Labelled photos from "piano", an image-classification folder in ravenmoon903/Piano-Triad-Recognizer. The possible labels are: a maj, a min, ab maj, ab min, b maj, b min, bb maj, bb min, c maj, c min, d maj, d min, db maj, db min, e maj, e min, eb maj, eb min, f maj, f min, g maj, g min, gb maj, gb min.

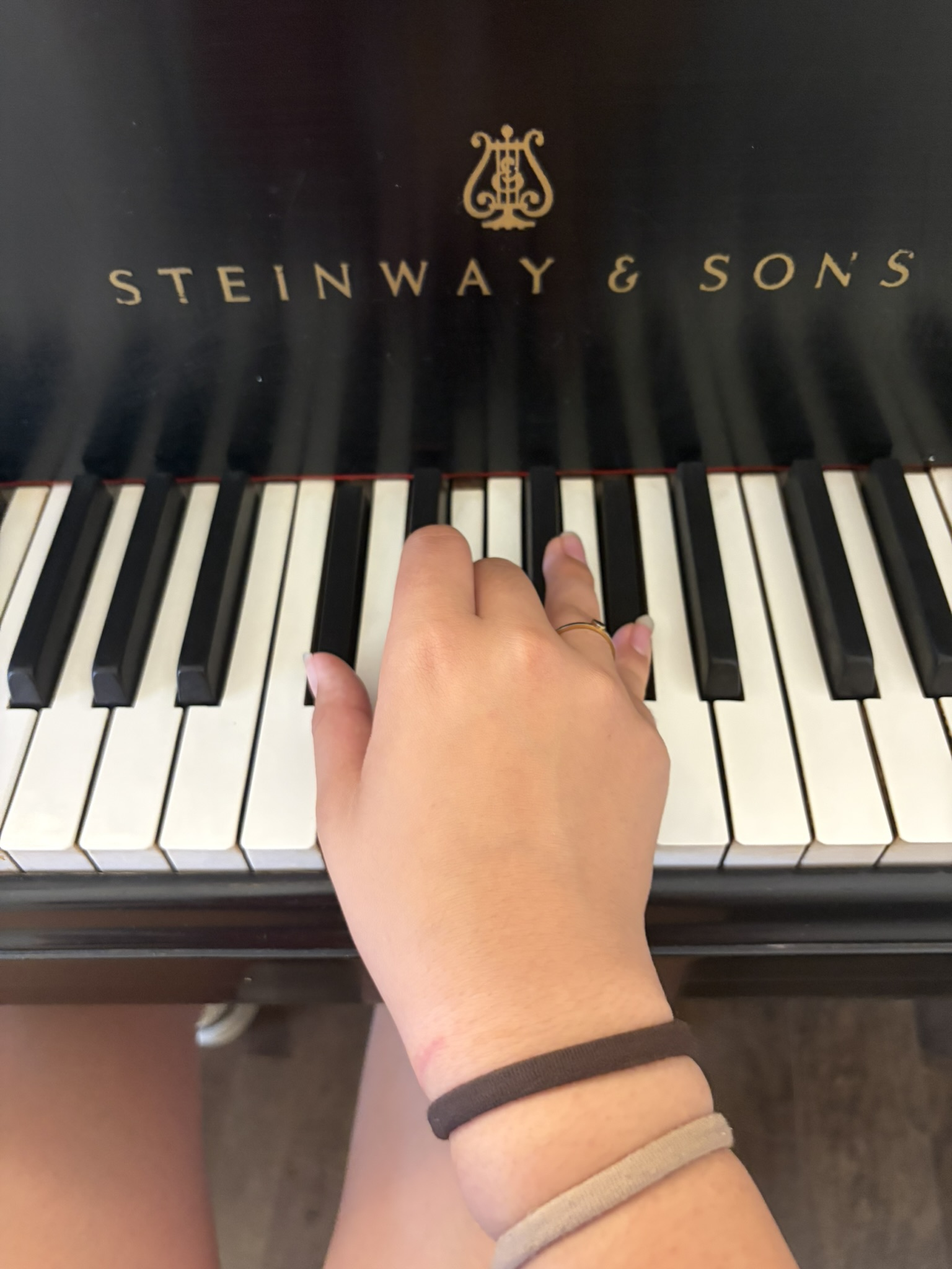
Label: db min

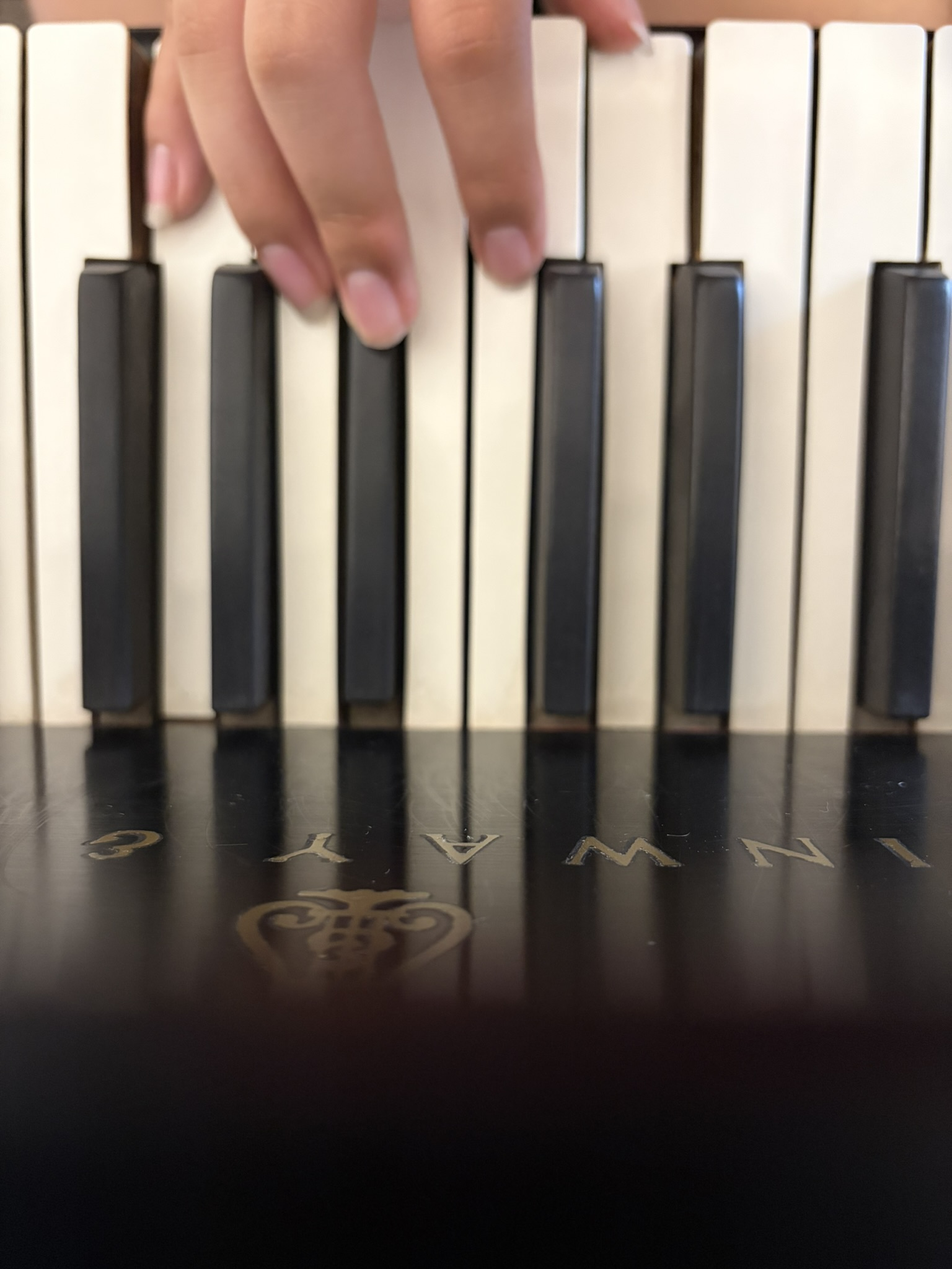
Label: d maj

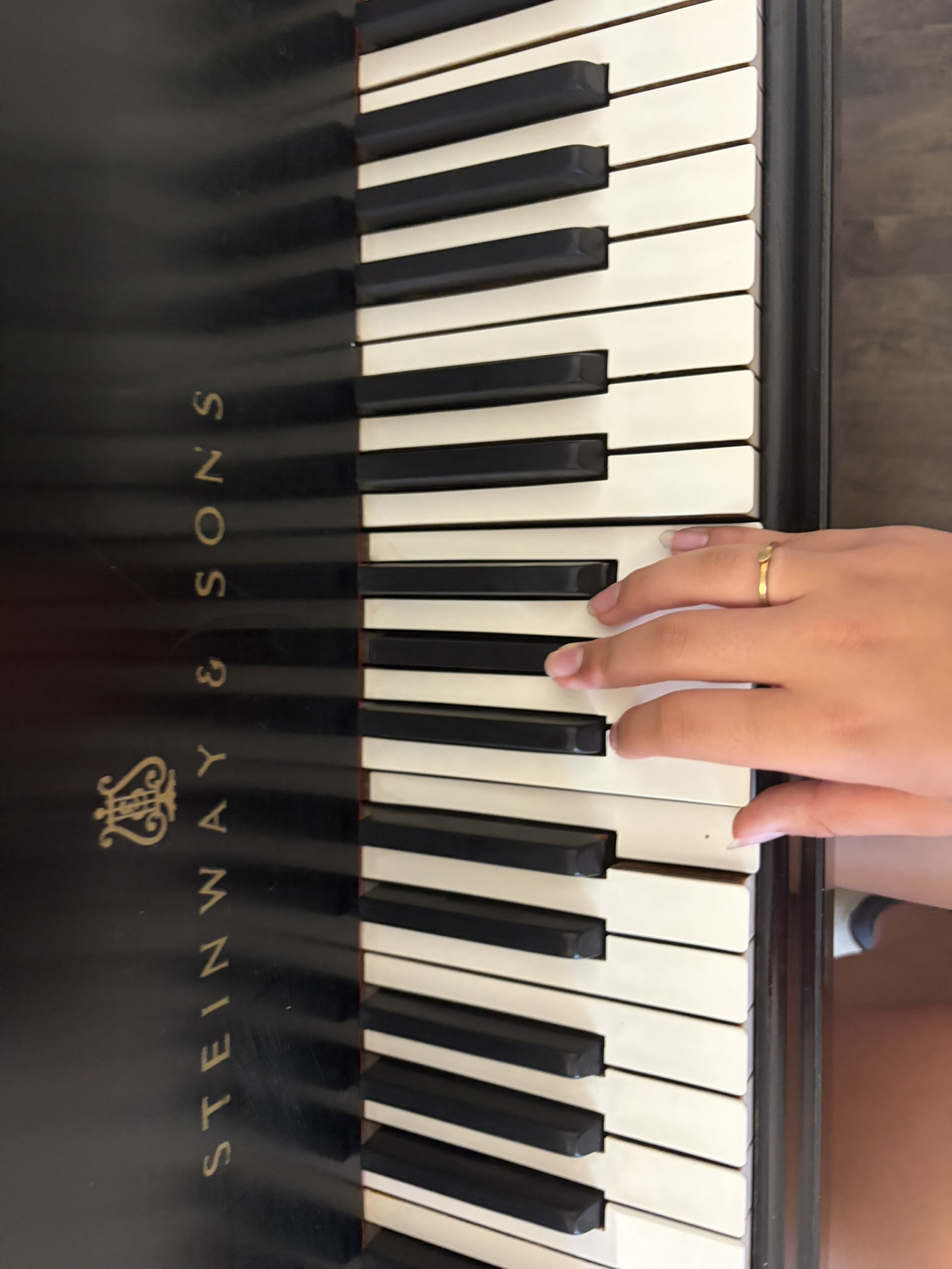
Label: e maj

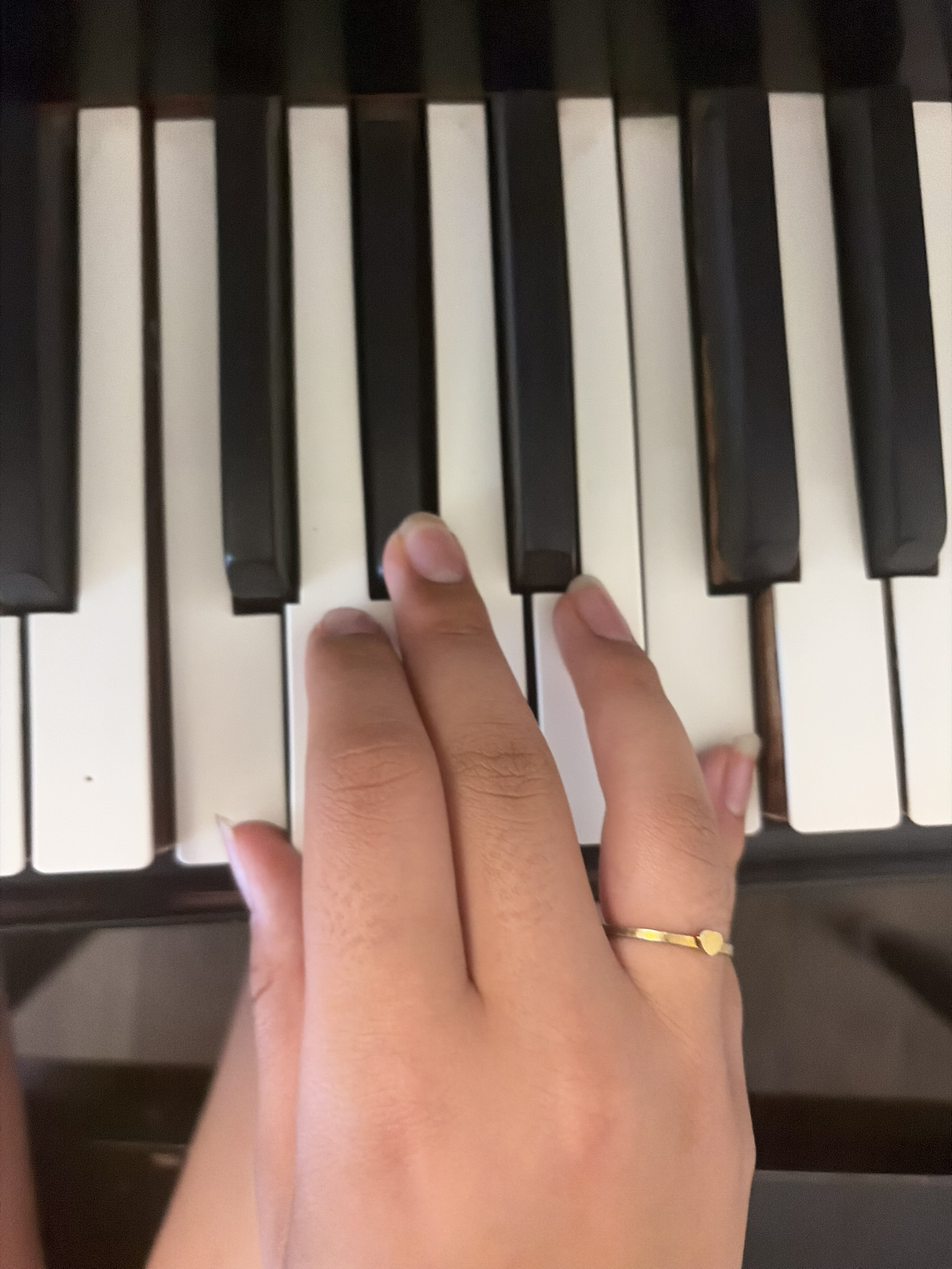
Label: f min

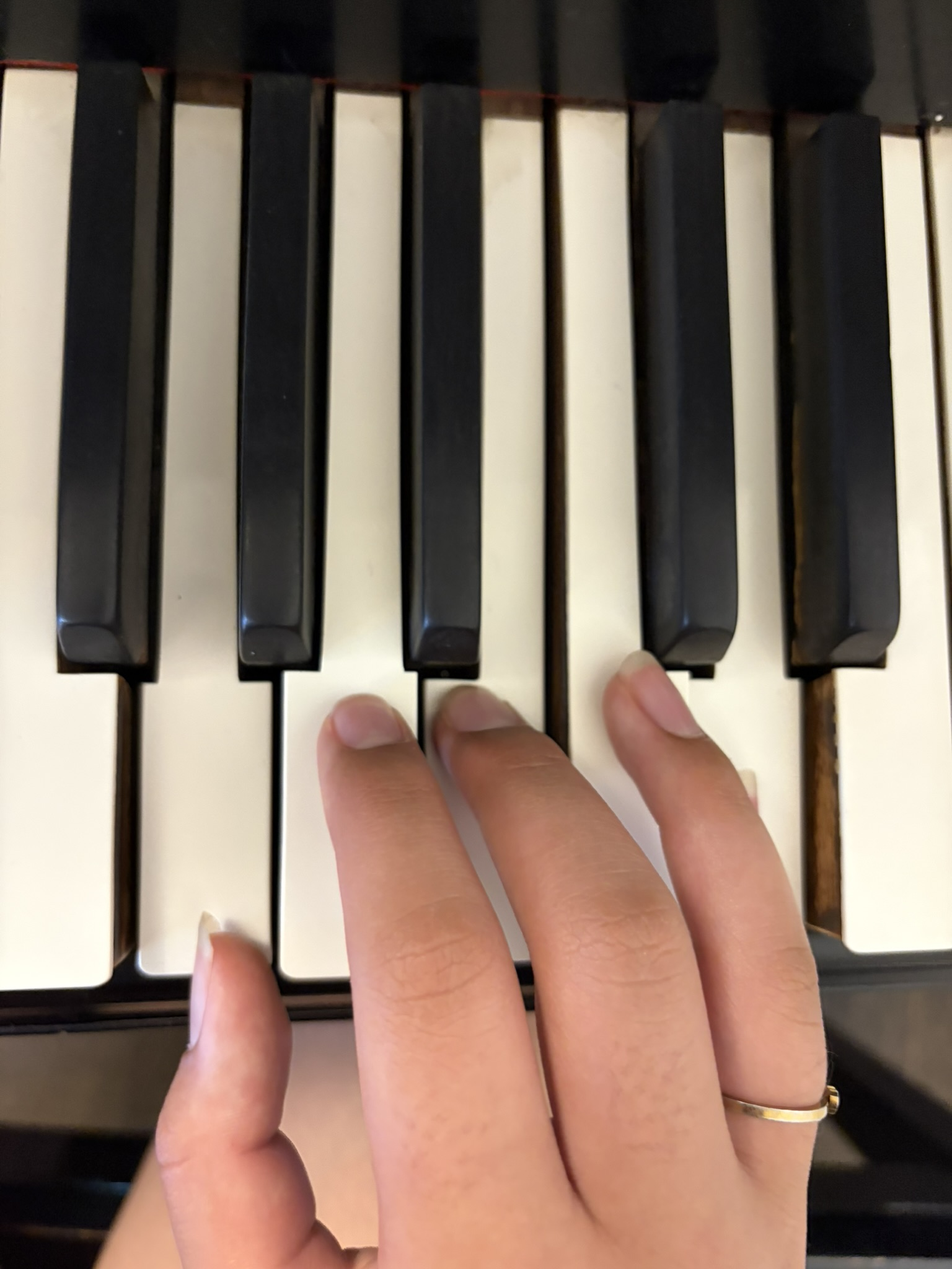
Label: g maj

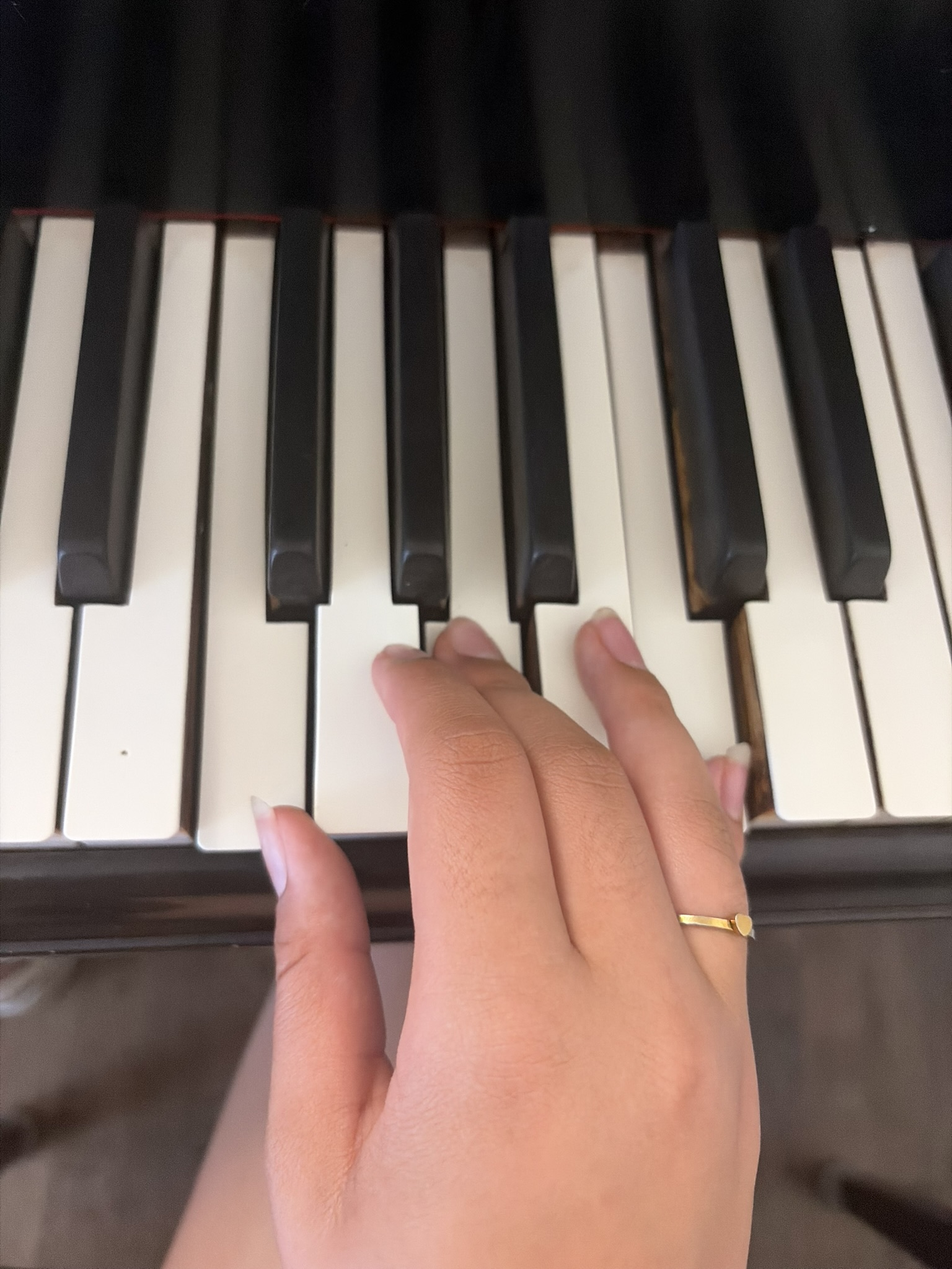
Label: f maj
